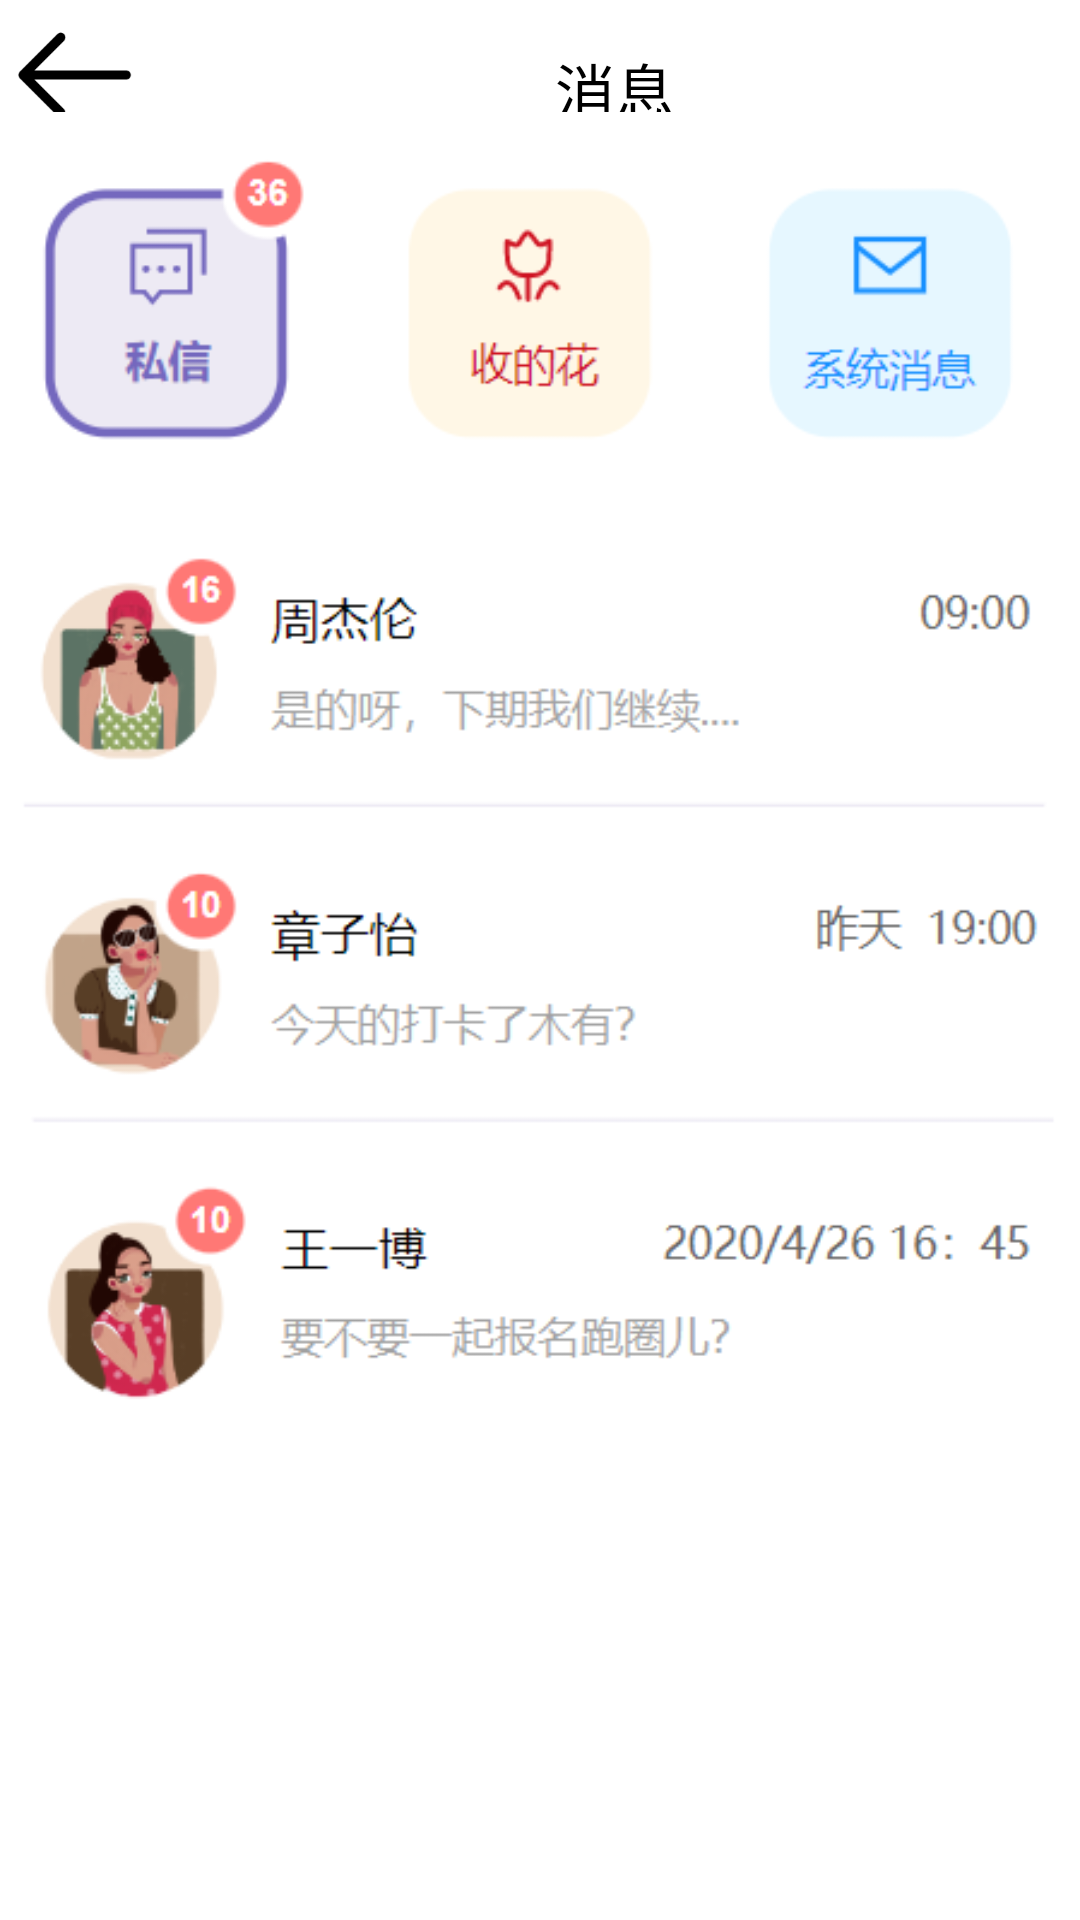

The Android layout XML behind this screen, and the referenced resources:
<!-- AndroidManifest.xml: application theme Theme.Keeping -->
<!-- res/layout/activity_message.xml -->
<?xml version="1.0" encoding="utf-8"?>
<androidx.constraintlayout.widget.ConstraintLayout xmlns:android="http://schemas.android.com/apk/res/android"
    xmlns:app="http://schemas.android.com/apk/res-auto"
    xmlns:tools="http://schemas.android.com/tools"
    android:layout_width="match_parent"
    android:layout_height="match_parent">
    <RelativeLayout
        android:layout_width="match_parent"
        android:layout_height="match_parent">
        <ImageView
            android:id="@+id/iv1_return"
            android:layout_width="50dp"
            android:layout_height="50dp"
            android:src="@drawable/return_last"/>
        <TextView
            android:layout_width="wrap_content"
            android:layout_height="wrap_content"
            android:text="消息"
            android:layout_marginTop="15dp"
            android:layout_marginLeft="135dp"
            android:textSize="20sp"
            android:textColor="@color/black"
            android:layout_toRightOf="@id/iv1_return"/>

        <ImageView
            android:layout_width="match_parent"
            android:layout_height="match_parent"
            android:src="@drawable/message_detail"
            android:layout_below="@id/iv1_return"
            android:layout_marginTop="-150dp"/>
    </RelativeLayout>



</androidx.constraintlayout.widget.ConstraintLayout>
<!-- resources referenced by this layout -->
<resources>
  <color name="black">#FF000000</color>
  <!-- drawable message_detail: png bitmap (drawable, 49524 bytes) -->
  <!-- drawable return_last: png bitmap (drawable, 2086 bytes) -->
  <style name="Theme.Keeping" parent="Theme.MaterialComponents.DayNight.NoActionBar">
          
          <item name="colorPrimary">@color/primary_purple</item>
          <item name="colorPrimaryVariant">@color/purple_700</item>
          <item name="colorOnPrimary">@color/white</item>
          
          <item name="colorSecondary">@color/teal_200</item>
          <item name="colorSecondaryVariant">@color/teal_700</item>
          <item name="colorOnSecondary">@color/black</item>
          
          <item name="android:statusBarColor" tools:targetApi="l">?attr/colorPrimaryVariant</item>
          
      </style>
  <color name="primary_purple">#7468be</color>
  <color name="purple_700">#FF3700B3</color>
  <color name="white">#FFFFFFFF</color>
  <color name="teal_200">#FF03DAC5</color>
  <color name="teal_700">#FF018786</color>
</resources>
